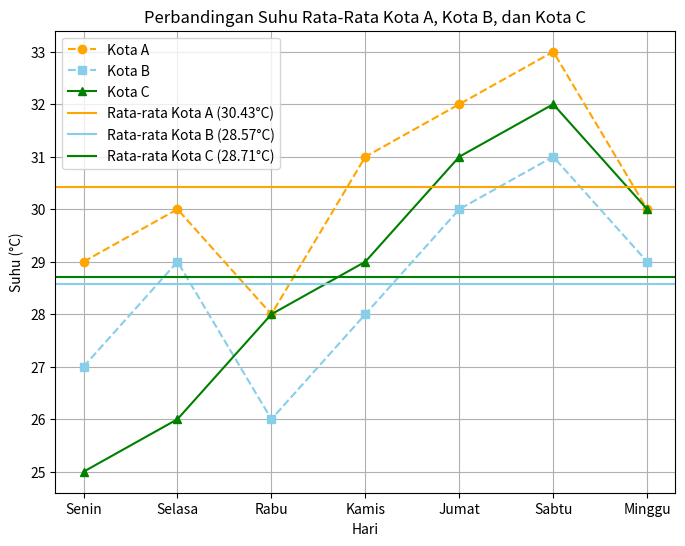

The matplotlib source for this figure:
import numpy as np
import matplotlib.pyplot as plt

hari = np.array(["Senin", "Selasa", "Rabu", "Kamis", "Jumat", "Sabtu", "Minggu"])
suhu_kotaA = np.array([29, 30, 28, 31, 32, 33, 30])
suhu_kotaB = np.array([27, 29, 26, 28, 30, 31, 29])
suhu_kotaC = np.array([25, 26, 28, 29, 31, 32, 30]) 

rata_rata_kotaA = suhu_kotaA.mean()
rata_rata_kotaB = suhu_kotaB.mean()
rata_rata_kotaC = suhu_kotaC.mean()

print(f"Rata-rata suhu Kota A: {rata_rata_kotaA:.2f}°C")
print(f"Rata-rata suhu Kota B: {rata_rata_kotaB:.2f}°C")
print(f"Rata-rata suhu Kota C: {rata_rata_kotaC:.2f}°C")

plt.figure(figsize=(8, 6))
plt.plot(hari, suhu_kotaA, label="Kota A", color='orange', marker='o', linestyle='--')
plt.plot(hari, suhu_kotaB, label="Kota B", color='skyblue', marker='s', linestyle='--')
plt.plot(hari, suhu_kotaC, label="Kota C", color='green', marker='^', linestyle='-')  

plt.axhline(y=rata_rata_kotaA, color='orange', linestyle='-', linewidth=1.5, label=f"Rata-rata Kota A ({rata_rata_kotaA:.2f}°C)")
plt.axhline(y=rata_rata_kotaB, color='skyblue', linestyle='-', linewidth=1.5, label=f"Rata-rata Kota B ({rata_rata_kotaB:.2f}°C)")
plt.axhline(y=rata_rata_kotaC, color='green', linestyle='-', linewidth=1.5, label=f"Rata-rata Kota C ({rata_rata_kotaC:.2f}°C)")

plt.title("Perbandingan Suhu Rata-Rata Kota A, Kota B, dan Kota C")
plt.xlabel("Hari")
plt.ylabel("Suhu (°C)")
plt.legend()
plt.grid(True)
plt.show()
